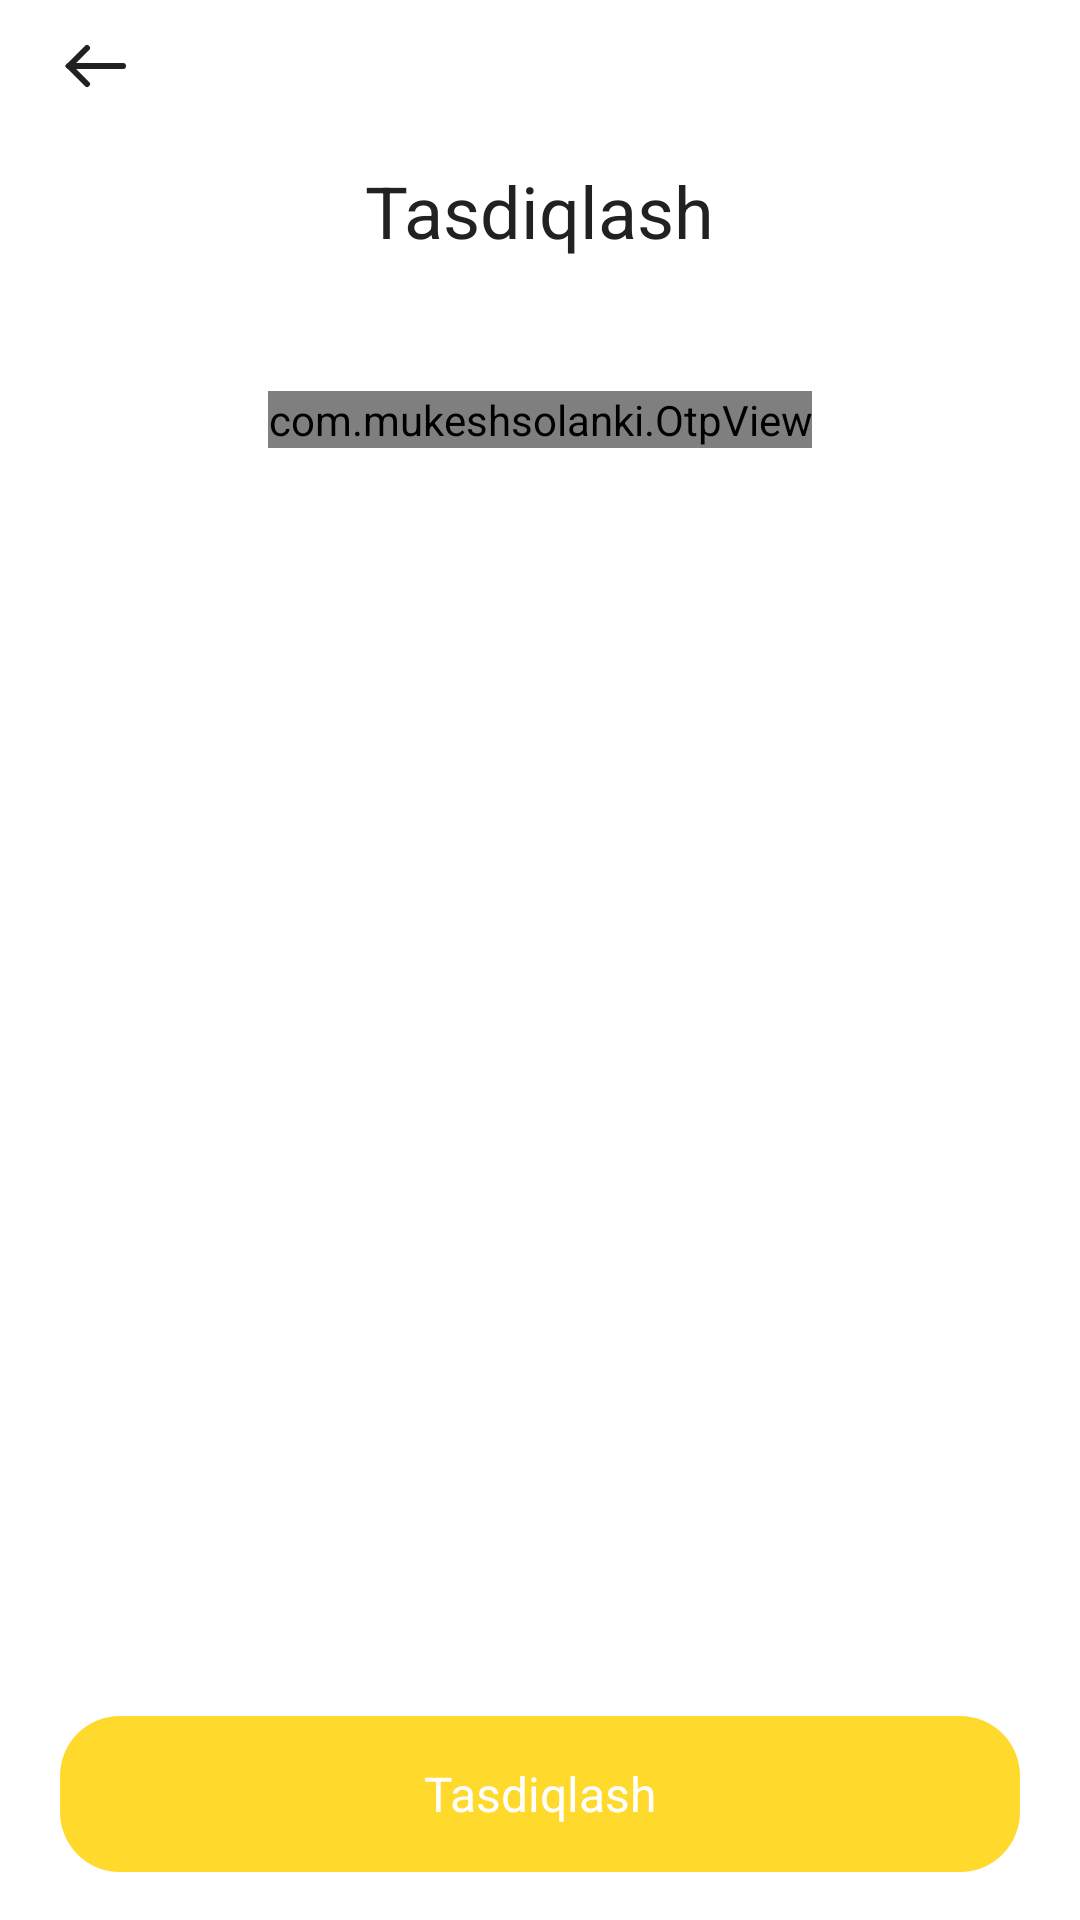

Layout XML and referenced resources for this Android screen:
<!-- AndroidManifest.xml: application theme Theme.Karvon -->
<!-- res/layout/fragment_verify_card.xml -->
<?xml version="1.0" encoding="utf-8"?>
<LinearLayout xmlns:android="http://schemas.android.com/apk/res/android"
    xmlns:app="http://schemas.android.com/apk/res-auto"
    xmlns:tools="http://schemas.android.com/tools"
    android:layout_width="match_parent"
    android:layout_height="match_parent"
    android:background="@color/white"
    android:orientation="vertical"
    android:paddingHorizontal="20dp"
    tools:context=".presentation.profile.my_cards1.VerifyCardFragment">

    <com.google.android.material.imageview.ShapeableImageView
        android:id="@+id/back"
        android:layout_width="wrap_content"
        android:layout_height="wrap_content"
        android:layout_marginVertical="10dp"
        android:tint="@color/black_text_color"
        app:srcCompat="@drawable/ic_back" />

    <com.google.android.material.textview.MaterialTextView
        android:layout_width="wrap_content"
        android:layout_height="wrap_content"
        android:layout_gravity="center_horizontal"
        android:layout_marginVertical="10dp"
        android:text="Tasdiqlash"
        android:textColor="@color/black_text_color"
        android:textSize="24sp" />


    <com.mukeshsolanki.OtpView
        android:id="@+id/code"
        android:layout_width="wrap_content"
        android:layout_height="wrap_content"
        android:layout_gravity="center_horizontal"
        android:layout_marginTop="34dp"
        android:cursorVisible="false"
        android:focusableInTouchMode="true"
        android:gravity="center"
        android:inputType="numberDecimal"
        android:itemBackground="@color/gray_card_background_color"
        android:textColor="@color/black_text_color"
        app:OtpCursorColor="@color/gray_card_background_color"
        app:OtpCursorWidth="0dp"
        app:OtpHideLineWhenFilled="true"
        app:OtpItemCount="6"
        app:OtpItemHeight="52dp"
        app:OtpItemRadius="16dp"
        app:OtpItemSpacing="8dp"
        app:OtpItemWidth="55dp"
        app:OtpLineColor="@color/main_color"
        app:OtpViewType="rectangle" />

    <com.google.android.material.textview.MaterialTextView
        android:id="@+id/error_text"
        android:layout_width="wrap_content"
        android:layout_height="wrap_content"
        android:layout_gravity="center_horizontal"
        android:layout_marginVertical="8dp"
        android:text="Kod noto'g'ri"
        android:textColor="@color/red"
        android:textSize="16sp"
        android:visibility="invisible" />

    <com.google.android.material.textview.MaterialTextView
        android:id="@+id/timer"
        android:layout_width="wrap_content"
        android:layout_height="wrap_content"
        android:layout_gravity="center_horizontal"
        android:textColor="@color/black_text_color"
        android:textSize="16sp"
        tools:text="Kodni 00:49 daqiqa ichida kiriting" />

    <View
        android:layout_width="wrap_content"
        android:layout_height="0dp"
        android:layout_weight="1" />


    <com.google.android.material.textview.MaterialTextView
        android:id="@+id/verify"
        android:layout_width="match_parent"
        android:layout_height="52dp"
        android:layout_marginBottom="16dp"
        android:background="@drawable/box_20"
        android:backgroundTint="@color/main_color"
        android:gravity="center"
        android:text="Tasdiqlash"
        android:textColor="@color/white"
        android:textSize="16sp" />
</LinearLayout>
<!-- resources referenced by this layout -->
<resources>
  <color name="black_text_color">#212121</color>
  <color name="gray_card_background_color">#E2E2E2</color>
  <color name="main_color">#FFD92B</color>
  <color name="red">#FF0000</color>
  <color name="white">#FFFFFFFF</color>
  <!-- drawable box_20 (drawable) -->
  <?xml version="1.0" encoding="utf-8"?>
  <shape xmlns:android="http://schemas.android.com/apk/res/android">
      <corners android:radius="20dp" />
      <solid android:color="@color/gray_card_background_color" />
  </shape>
  <!-- drawable ic_back (drawable) -->
  <vector xmlns:android="http://schemas.android.com/apk/res/android"
      android:width="24dp"
      android:height="24dp"
      android:viewportWidth="24"
      android:viewportHeight="24">
    <path
        android:pathData="M21,12L3,12"
        android:strokeWidth="2"
        android:fillColor="#00000000"
        android:strokeColor="#ffffff"
        android:strokeLineCap="round"/>
    <path
        android:pathData="M9,6L3,12L9,18"
        android:strokeWidth="2"
        android:fillColor="#00000000"
        android:strokeColor="#ffffff"
        android:strokeLineCap="round"/>
  </vector>
  <style name="Theme.Karvon" parent="Base.Theme.Karvon" />
  <style name="Base.Theme.Karvon" parent="Theme.Material3.DayNight.NoActionBar">
          
          
          <item name="android:statusBarColor">@color/status_bar_color</item>
  
      </style>
  <color name="status_bar_color">#1C1C1C</color>
</resources>
